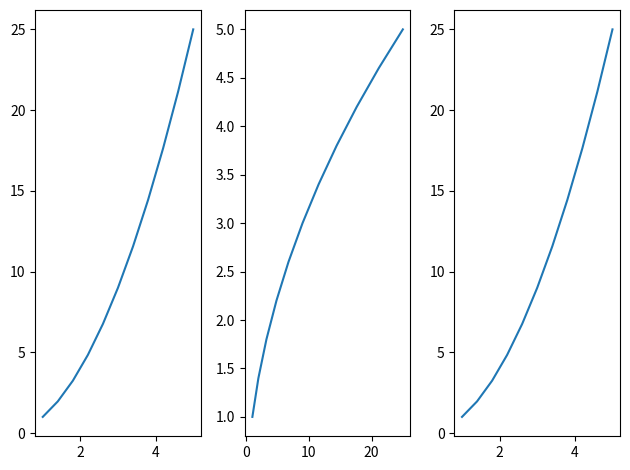

This chart was generated by the following Python code:
import pandas as pd
import matplotlib.pyplot as plt
import numpy as np
import seaborn as sns

x = np.linspace(1,5,11)
y=x**2

fig,axes = plt.subplots(nrows=1,ncols=3)


axes[0].plot(x,y)
axes[1].plot(y,x)
axes[2].plot(x,y)

plt.tight_layout()
plt.show()